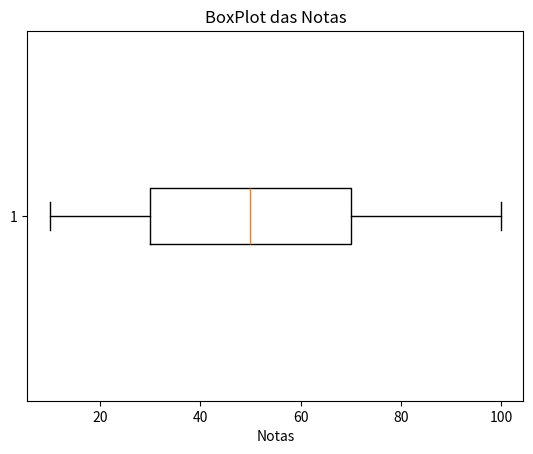

Python code for this plot:
import numpy as np
import pandas as pd
import matplotlib.pyplot as plt

#conjunto de dados exs
dados = [10, 20 , 20, 30, 40, 50, 50, 50, 60, 70, 80, 90, 100]

#calculando o quartis
quartis = np.percentile(dados, [25, 50, 75])
print(f'Quartis: Q1={quartis[0]}, Q2={quartis[1]}, Q3={quartis[2]}')

#calcular decis
decis = np.percentile(dados, [10, 20, 30, 40, 50, 60, 70, 80, 90])
print(f'Decis: {decis}')

#calculando percentis
percentis = np.percentile(dados, [10, 25, 50, 75, 90])
print(f'Percentis: {percentis}')

#visualização do BoxPlot
plt.boxplot(dados, vert=False)
plt.title('BoxPlot das Notas')
plt.xlabel('Notas')
plt.show
plt.savefig('chart5.png')
